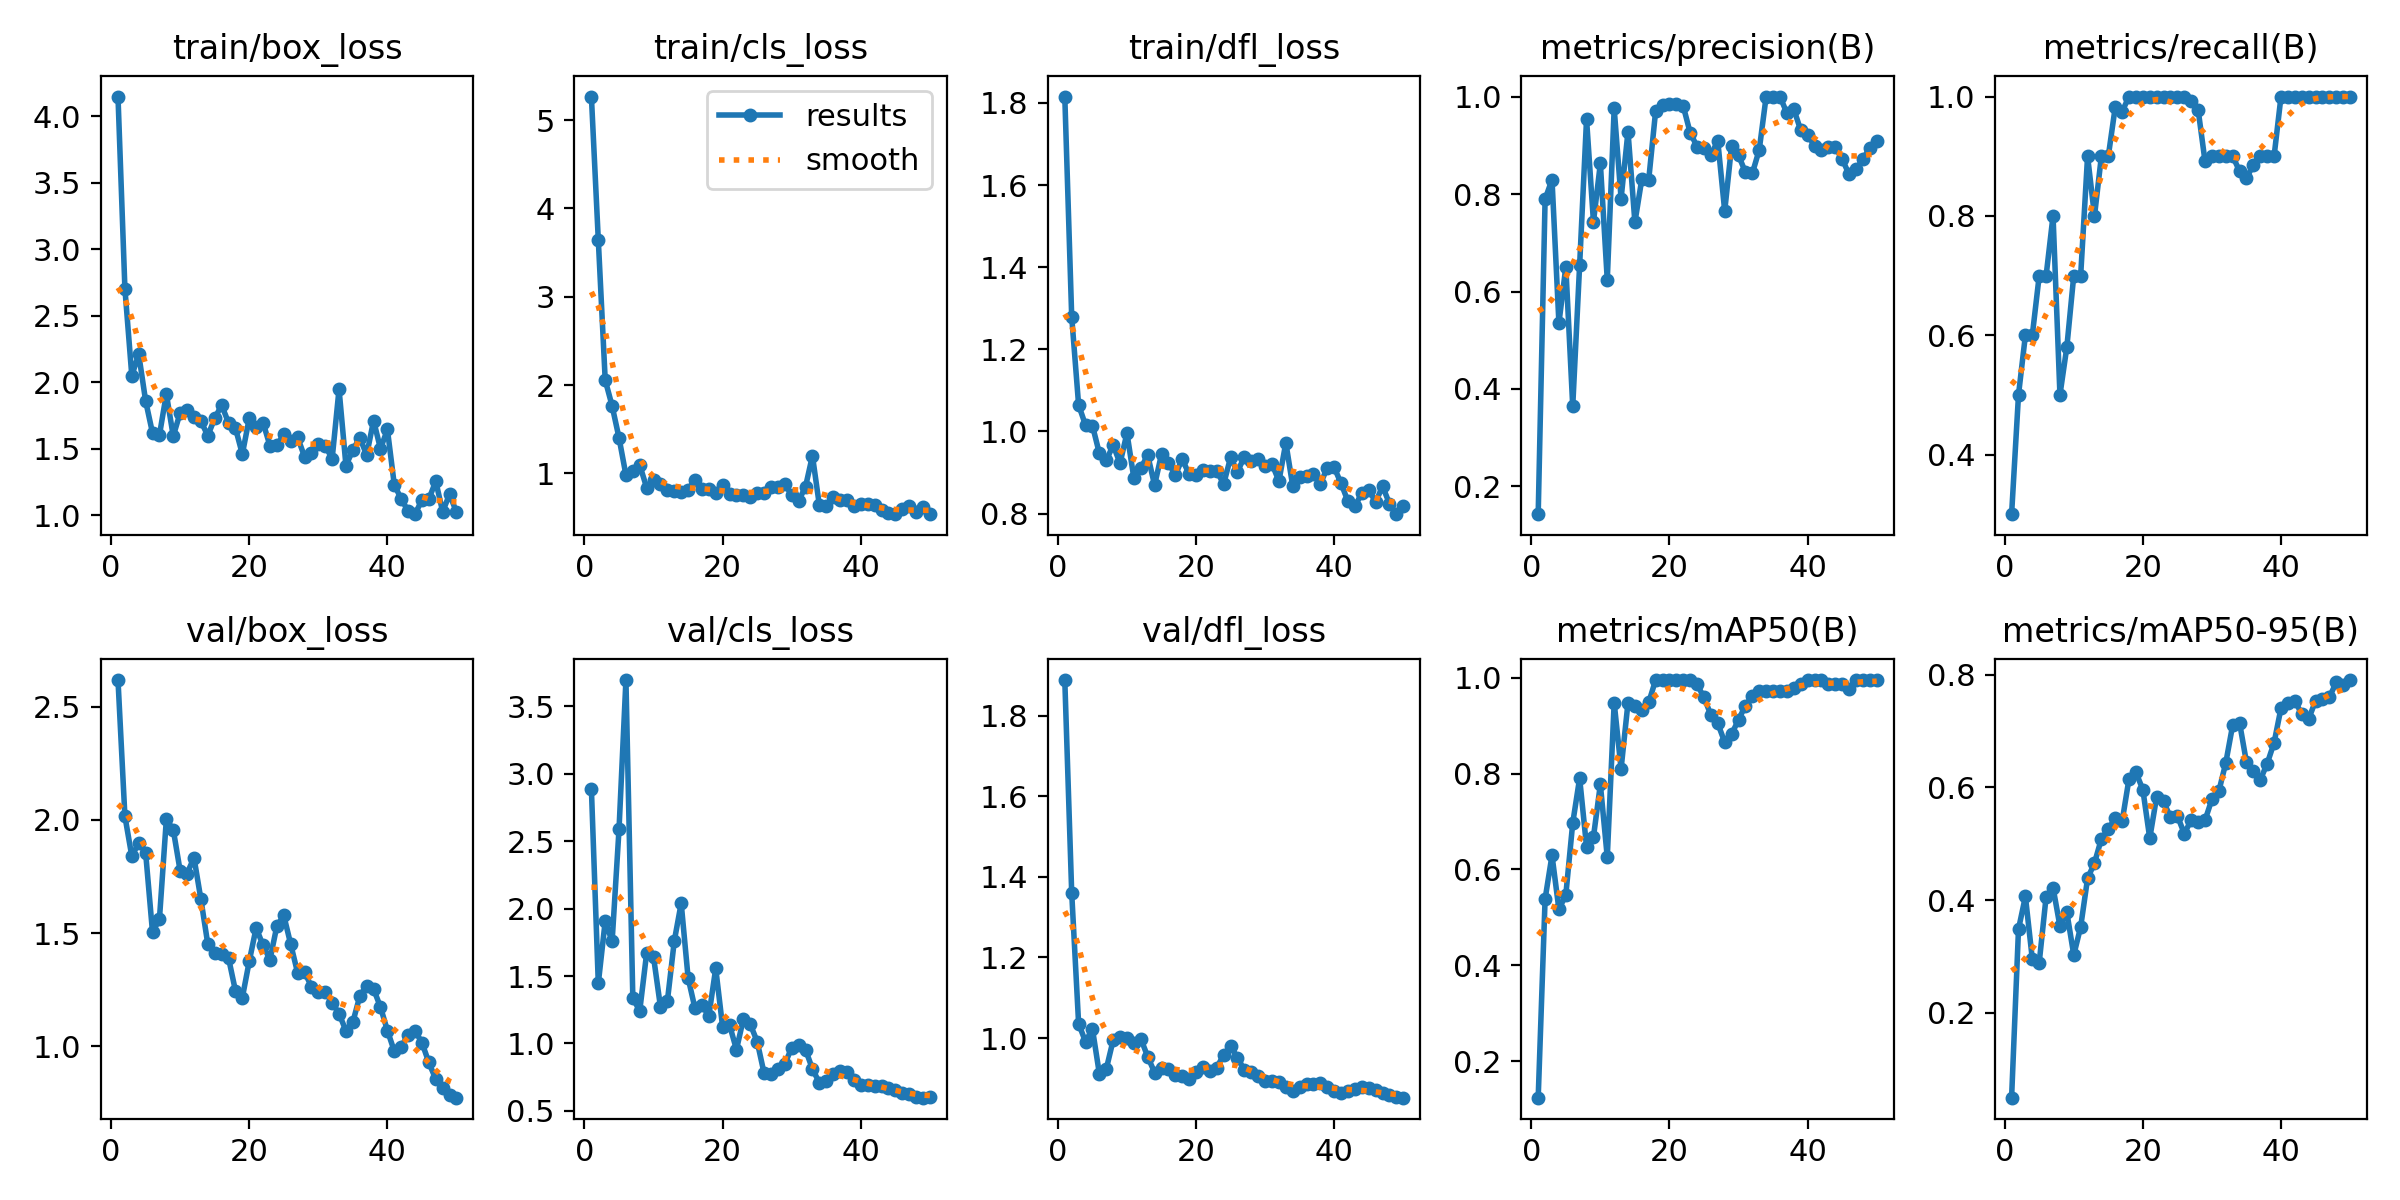

Data behind this chart, as committed beside it:
epoch, time, train/box_loss, train/cls_loss, train/dfl_loss, metrics/precision(B), metrics/recall(B), metrics/mAP50(B), metrics/mAP50-95(B), val/box_loss, val/cls_loss, val/dfl_loss, lr/pg0, lr/pg1, lr/pg2
1, 5.183, 4.146, 5.267, 1.816, 0.1432, 0.3, 0.1242, 0.04923, 2.617, 2.888, 1.888, 6e-05, 6e-05, 6e-05
2, 9.835, 2.703, 3.643, 1.279, 0.7895, 0.5, 0.5385, 0.3483, 2.016, 1.445, 1.36, 0.0001372, 0.0001372, 0.0001372
3, 18.24, 2.047, 2.057, 1.065, 0.8295, 0.6, 0.6295, 0.4063, 1.839, 1.907, 1.036, 0.0002113, 0.0002113, 0.0002113
4, 25.9, 2.21, 1.764, 1.015, 0.5352, 0.6, 0.5168, 0.2951, 1.898, 1.756, 0.9909, 0.0002822, 0.0002822, 0.0002822
5, 28.41, 1.858, 1.403, 1.014, 0.6507, 0.7, 0.5472, 0.2891, 1.855, 2.588, 1.023, 0.0003499, 0.0003499, 0.0003499
6, 31.05, 1.616, 0.9819, 0.9469, 0.3645, 0.7, 0.6969, 0.4061, 1.502, 3.693, 0.9119, 0.0004145, 0.0004145, 0.0004145
7, 36.49, 1.601, 1.03, 0.9293, 0.6544, 0.8, 0.7904, 0.4221, 1.562, 1.333, 0.9229, 0.0004758, 0.0004758, 0.0004758
8, 40.14, 1.911, 1.095, 0.9664, 0.9536, 0.5, 0.6474, 0.3535, 2.002, 1.243, 0.9947, 0.0005341, 0.0005341, 0.0005341
9, 45.61, 1.594, 0.8391, 0.9225, 0.743, 0.5804, 0.6679, 0.378, 1.957, 1.67, 1.002, 0.0005891, 0.0005891, 0.0005891
10, 48.89, 1.769, 0.9274, 0.9959, 0.8628, 0.7, 0.7775, 0.3025, 1.774, 1.64, 1, 0.000641, 0.000641, 0.000641
11, 53.14, 1.791, 0.8858, 0.8862, 0.6237, 0.7, 0.6255, 0.3523, 1.763, 1.271, 0.9887, 0.0006897, 0.0006897, 0.0006897
12, 57.33, 1.735, 0.8085, 0.9101, 0.9755, 0.9, 0.9476, 0.4383, 1.833, 1.314, 0.9988, 0.0007353, 0.0007353, 0.0007353
13, 60.25, 1.705, 0.798, 0.9425, 0.7908, 0.8, 0.8101, 0.4656, 1.649, 1.759, 0.9539, 0.0007776, 0.0007776, 0.0007776
14, 62.86, 1.598, 0.7948, 0.8693, 0.9281, 0.9, 0.9476, 0.5087, 1.451, 2.039, 0.9146, 0.0008169, 0.0008169, 0.0008169
15, 65.36, 1.727, 0.8155, 0.9444, 0.742, 0.9, 0.9417, 0.5257, 1.413, 1.487, 0.9247, 0.0008529, 0.0008529, 0.0008529
16, 67.88, 1.827, 0.9315, 0.9239, 0.8306, 0.9821, 0.9325, 0.5453, 1.408, 1.26, 0.9244, 0.0008858, 0.0008858, 0.0008858
17, 70.47, 1.695, 0.8257, 0.8935, 0.8295, 0.9748, 0.9483, 0.5395, 1.39, 1.284, 0.9082, 0.0009155, 0.0009155, 0.0009155
18, 72.84, 1.655, 0.8278, 0.933, 0.9701, 1, 0.995, 0.6153, 1.245, 1.205, 0.905, 0.000942, 0.000942, 0.000942
19, 75.4, 1.458, 0.7799, 0.8953, 0.9823, 1, 0.995, 0.6265, 1.214, 1.557, 0.8985, 0.0009654, 0.0009654, 0.0009654
20, 77.81, 1.727, 0.8715, 0.8935, 0.9857, 1, 0.995, 0.5959, 1.375, 1.12, 0.9166, 0.0009856, 0.0009856, 0.0009856
21, 80.21, 1.663, 0.7678, 0.9069, 0.9851, 1, 0.995, 0.5097, 1.523, 1.137, 0.9291, 0.001003, 0.001003, 0.001003
22, 82.4, 1.695, 0.7587, 0.903, 0.9803, 1, 0.995, 0.5832, 1.445, 0.955, 0.9185, 0.001017, 0.001017, 0.001017
23, 85.46, 1.521, 0.7513, 0.9032, 0.9257, 1, 0.995, 0.575, 1.382, 1.181, 0.9268, 0.001027, 0.001027, 0.001027
24, 87.93, 1.524, 0.7345, 0.8721, 0.8974, 1, 0.9859, 0.5465, 1.531, 1.142, 0.9585, 0.001035, 0.001035, 0.001035
25, 89.26, 1.607, 0.7834, 0.9366, 0.8948, 1, 0.9586, 0.5494, 1.578, 1.014, 0.9798, 0.001039, 0.001039, 0.001039
26, 90.55, 1.556, 0.7733, 0.9017, 0.881, 1, 0.9223, 0.5179, 1.451, 0.7794, 0.9517, 0.00101, 0.00101, 0.00101
27, 91.77, 1.584, 0.8484, 0.9385, 0.9084, 0.9928, 0.9045, 0.5419, 1.324, 0.777, 0.92, 0.0009704, 0.0009704, 0.0009704
28, 93.02, 1.44, 0.8463, 0.9272, 0.7651, 0.9783, 0.8654, 0.5388, 1.328, 0.8129, 0.9148, 0.0009308, 0.0009308, 0.0009308
29, 94.24, 1.469, 0.8767, 0.9334, 0.8991, 0.8916, 0.8824, 0.5416, 1.264, 0.8475, 0.9059, 0.0008912, 0.0008912, 0.0008912
30, 95.42, 1.536, 0.7562, 0.9153, 0.8794, 0.9, 0.9119, 0.5787, 1.241, 0.9693, 0.8946, 0.0008516, 0.0008516, 0.0008516
31, 96.53, 1.522, 0.6893, 0.9204, 0.8447, 0.9, 0.9419, 0.5929, 1.241, 0.9909, 0.8931, 0.000812, 0.000812, 0.000812
32, 97.63, 1.423, 0.8508, 0.8792, 0.8425, 0.9, 0.9619, 0.6429, 1.193, 0.9545, 0.8913, 0.0007724, 0.0007724, 0.0007724
33, 98.88, 1.947, 1.201, 0.9726, 0.8908, 0.9, 0.9719, 0.71, 1.144, 0.8106, 0.8787, 0.0007328, 0.0007328, 0.0007328
34, 100.2, 1.372, 0.6405, 0.8664, 1, 0.8751, 0.9719, 0.7146, 1.068, 0.7097, 0.8683, 0.0006932, 0.0006932, 0.0006932
35, 101.3, 1.488, 0.6291, 0.8884, 1, 0.8629, 0.9719, 0.6444, 1.106, 0.7229, 0.8798, 0.0006536, 0.0006536, 0.0006536
36, 102.4, 1.583, 0.739, 0.8926, 1, 0.8859, 0.9719, 0.6287, 1.221, 0.7771, 0.8855, 0.000614, 0.000614, 0.000614
37, 103.6, 1.452, 0.7016, 0.8967, 0.9661, 0.9, 0.9719, 0.6132, 1.268, 0.7979, 0.8856, 0.0005744, 0.0005744, 0.0005744
38, 104.7, 1.711, 0.6984, 0.8719, 0.9743, 0.9, 0.9783, 0.642, 1.253, 0.7908, 0.888, 0.0005348, 0.0005348, 0.0005348
39, 105.8, 1.498, 0.6368, 0.9118, 0.931, 0.9, 0.9859, 0.6791, 1.173, 0.7316, 0.8788, 0.0004952, 0.0004952, 0.0004952
40, 106.9, 1.644, 0.658, 0.9123, 0.9214, 1, 0.995, 0.7404, 1.069, 0.6923, 0.8681, 0.0004556, 0.0004556, 0.0004556
41, 108.1, 1.227, 0.6491, 0.8732, 0.8992, 1, 0.995, 0.7502, 0.9779, 0.6915, 0.8638, 0.000416, 0.000416, 0.000416
42, 109.3, 1.122, 0.6435, 0.8294, 0.8895, 1, 0.995, 0.7536, 0.9977, 0.6824, 0.8679, 0.0003764, 0.0003764, 0.0003764
43, 110.5, 1.03, 0.5904, 0.8175, 0.8956, 1, 0.9859, 0.7301, 1.05, 0.6868, 0.874, 0.0003368, 0.0003368, 0.0003368
44, 111.6, 1.007, 0.5479, 0.85, 0.8957, 1, 0.9859, 0.7211, 1.068, 0.6709, 0.8782, 0.0002972, 0.0002972, 0.0002972
45, 112.7, 1.114, 0.5391, 0.8585, 0.8721, 1, 0.9859, 0.7534, 1.016, 0.6567, 0.876, 0.0002576, 0.0002576, 0.0002576
46, 113.8, 1.12, 0.5939, 0.8278, 0.8403, 1, 0.9768, 0.757, 0.9282, 0.6335, 0.87, 0.000218, 0.000218, 0.000218
47, 115, 1.254, 0.6334, 0.8664, 0.8504, 1, 0.995, 0.7598, 0.8542, 0.6223, 0.8644, 0.0001784, 0.0001784, 0.0001784
48, 116.2, 1.025, 0.5688, 0.8242, 0.8713, 1, 0.995, 0.7863, 0.8151, 0.6055, 0.8579, 0.0001388, 0.0001388, 0.0001388
49, 117.4, 1.157, 0.6188, 0.7985, 0.895, 1, 0.995, 0.781, 0.7851, 0.5984, 0.8538, 9.92e-05, 9.92e-05, 9.92e-05
50, 118.5, 1.021, 0.5399, 0.8179, 0.9083, 1, 0.995, 0.7903, 0.7727, 0.6041, 0.8522, 5.96e-05, 5.96e-05, 5.96e-05
